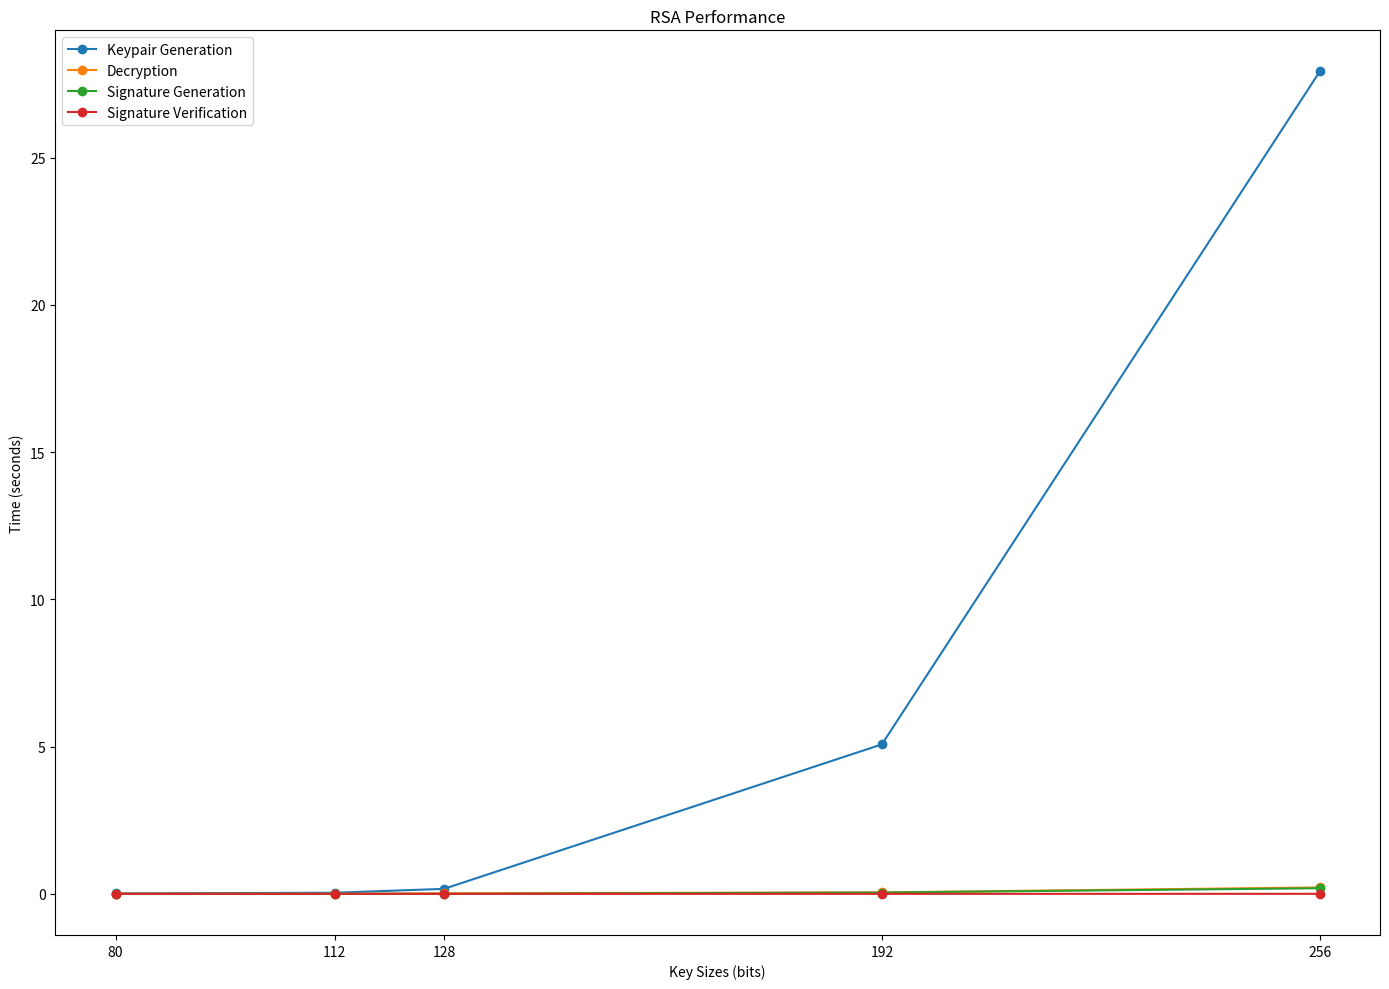

Here is the Python script that generated this plot:
import matplotlib.pyplot as plt
import numpy as np

# Data
key_sizes = [80, 112, 128, 192, 256]
rsa_keypair = [0.0131, 0.0376, 0.1697, 5.0767, 27.9291]
rsa_encryption = [0.0001, 0.0001, 0.0003, 0.0004, 0.0019]
rsa_decryption = [0.0006, 0.0011, 0.017, 0.0491, 0.2183]
rsa_signature_gen = [0.0004, 0.0005, 0.0008, 0.0450, 0.1908]
rsa_signature_ver = [0.002, 0.0005, 0.00011, 0.00010, 0.0011]

# Graphs
fig, ax = plt.subplots(1, 1, figsize=(14, 10))

ax.plot(key_sizes, rsa_keypair, marker='o', label='Keypair Generation')
ax.plot(key_sizes, rsa_decryption, marker='o', label='Decryption')
ax.plot(key_sizes, rsa_signature_gen, marker='o', label='Signature Generation')
ax.plot(key_sizes, rsa_signature_ver, marker='o', label='Signature Verification')
ax.set_title('RSA Performance')
ax.set_xticks(key_sizes)
ax.set_xlabel('Key Sizes (bits)')
ax.set_ylabel('Time (seconds)')
ax.legend()

# Layout adjustment
plt.tight_layout()
plt.show()